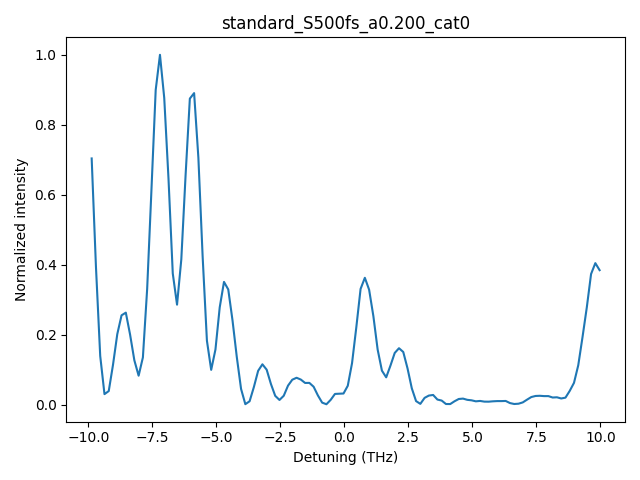

Source data for this figure (header and first rows):
detune_THz, I_norm
-9.866666666598968405e+00, 7.038514516299971824e-01
-9.699999999932250816e+00, 3.947342512795208314e-01
-9.533333333265531451e+00, 1.394480953111433830e-01
-9.366666666598844060e+00, 3.032753390831187043e-02
-9.199999999932124695e+00, 3.909156962876895319e-02
-9.033333333265407106e+00, 1.143991527049774692e-01
-8.866666666598687740e+00, 2.017988900775914973e-01
-8.699999999931968375e+00, 2.555042881409370081e-01
-8.533333333265250786e+00, 2.631665386962766529e-01
-8.366666666598531421e+00, 2.003893858883571411e-01
-8.199999999931812056e+00, 1.269192247368157167e-01
-8.033333333265094467e+00, 8.301121324337380758e-02
-7.866666666598375102e+00, 1.352250814184569605e-01
-7.699999999931656625e+00, 3.311781961031478594e-01
-7.533333333264937259e+00, 6.130495904486740200e-01
-7.366666666598218782e+00, 8.996454957782343831e-01
-7.199999999931500305e+00, 1.000000000000000000e+00
-7.033333333264780940e+00, 8.768750168317609450e-01
-6.866666666598062463e+00, 6.456500448169001372e-01
-6.699999999931343986e+00, 3.750785512204596328e-01
-6.533333333264624621e+00, 2.859809585772690732e-01
-6.366666666597906143e+00, 4.154404962584718475e-01
-6.199999999931187666e+00, 6.552501063882216759e-01
-6.033333333264469189e+00, 8.748432164225070640e-01
-5.866666666597749824e+00, 8.905291546528601998e-01
-5.699999999931031347e+00, 7.056821363820116044e-01
-5.533333333264312870e+00, 4.228105031064884334e-01
-5.366666666597593505e+00, 1.830433326959567675e-01
-5.199999999930875028e+00, 9.961512350236631508e-02
-5.033333333264156551e+00, 1.578855957832115686e-01
-4.866666666597437185e+00, 2.784261946545663058e-01
-4.699999999930718708e+00, 3.510263402107532404e-01
-4.533333333264000231e+00, 3.294119100871396033e-01
-4.366666666597280866e+00, 2.407420046341954001e-01
-4.199999999930562389e+00, 1.362976496126061532e-01
-4.033333333263843912e+00, 4.514586397692983005e-02
-3.866666666597124991e+00, 1.605869401089743236e-03
-3.699999999930406069e+00, 9.912126952523874282e-03
-3.533333333263718679e+00, 5.050048258467096374e-02
-3.366666666597000201e+00, 9.694746066641317384e-02
-3.199999999930281280e+00, 1.155242839414160477e-01
-3.033333333263562359e+00, 1.001478593160101127e-01
-2.866666666596843882e+00, 5.920443940479885869e-02
-2.699999999930124961e+00, 2.546691563853991855e-02
-2.533333333263406040e+00, 1.363901353683089415e-02
-2.366666666596687563e+00, 2.567561794174539475e-02
-2.199999999929968642e+00, 5.457520817091937593e-02
-2.033333333263250164e+00, 7.151935077259860551e-02
-1.866666666596531243e+00, 7.709201466445085582e-02
-1.699999999929812544e+00, 7.193332040008972028e-02
-1.533333333263093845e+00, 6.227035300317988048e-02
-1.366666666596374924e+00, 6.245141194233570781e-02
-1.199999999929656225e+00, 5.143359819764068558e-02
-1.033333333262937526e+00, 2.660452465006276496e-02
-8.666666665962187155e-01, 6.004123770050993555e-03
-6.999999999295000164e-01, 1.392865677070908095e-03
-5.333333332627812062e-01, 1.401851296529125004e-02
-3.666666665960625071e-01, 3.086254732956149674e-02
-1.999999999293437525e-01, 3.151731641444332349e-02
-3.333333326262499785e-02, 3.208730217119946243e-02
... 60 more rows
